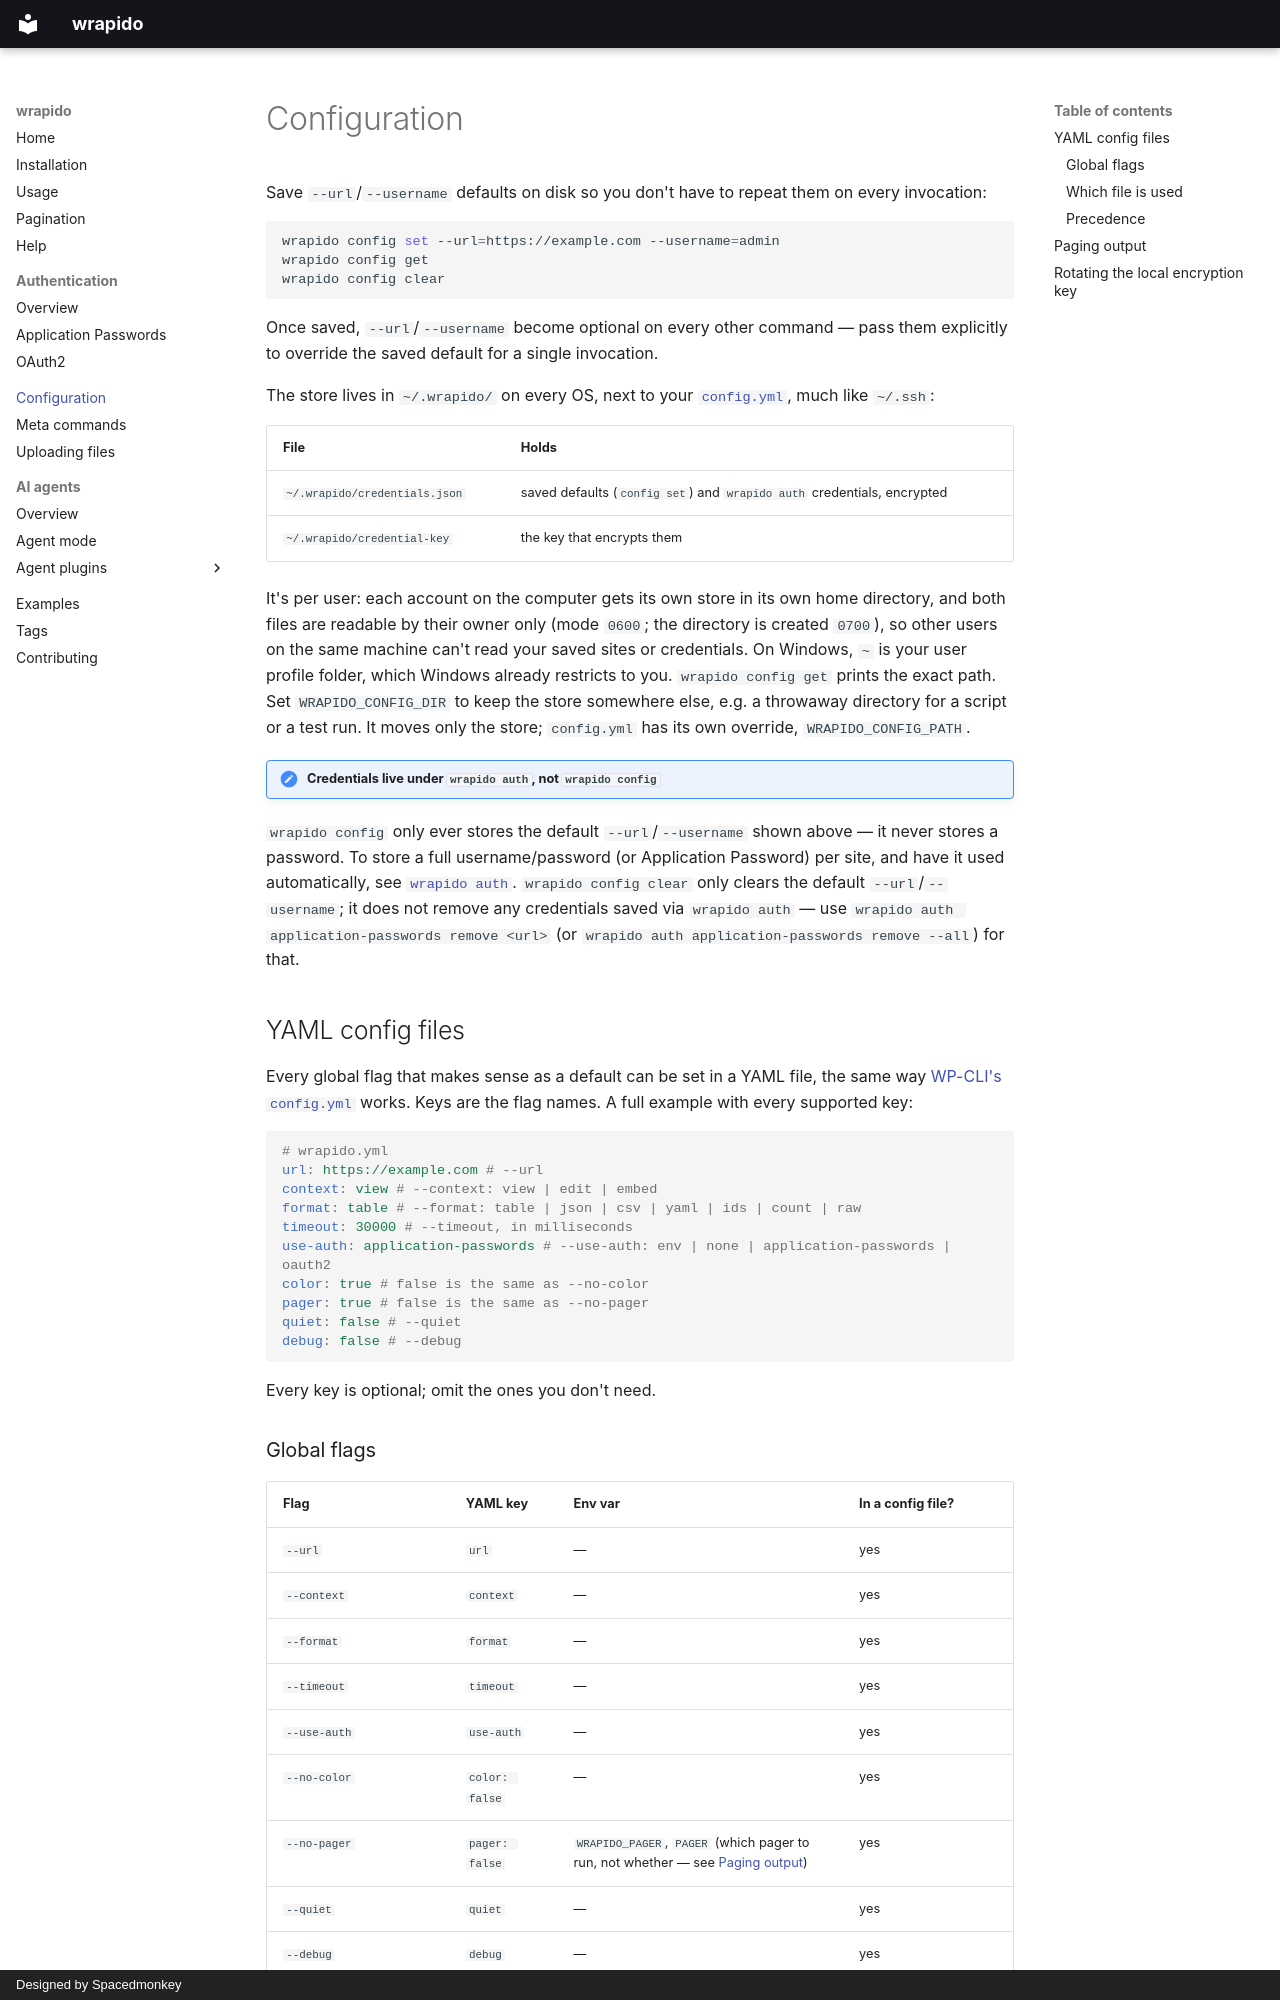

repository: spacedmonkey/wrapido · page: configuration/index.html · generator: mkdocs · copyright: Designed by Spacedmonkey

---
tags:
  - config
  - cli
---

# Configuration

Save `--url`/`--username` defaults on disk so you don't have to repeat them on every invocation:

```sh
wrapido config set --url=https://example.com --username=admin
wrapido config get
wrapido config clear
```

Once saved, `--url`/`--username` become optional on every other command — pass them explicitly to override the saved default for a single invocation.

The store lives in `~/.wrapido/` on every OS, next to your [`config.yml`](#yaml-config-files), much like `~/.ssh`:

| File | Holds |
| --- | --- |
| `~/.wrapido/credentials.json` | saved defaults (`config set`) and `wrapido auth` credentials, encrypted |
| `~/.wrapido/credential-key` | the key that encrypts them |

It's per user: each account on the computer gets its own store in its own home directory, and both files are readable by their owner only (mode `0600`; the directory is created `0700`), so other users on the same machine can't read your saved sites or credentials. On Windows, `~` is your user profile folder, which Windows already restricts to you. `wrapido config get` prints the exact path. Set `WRAPIDO_CONFIG_DIR` to keep the store somewhere else, e.g. a throwaway directory for a script or a test run. It moves only the store; `config.yml` has its own override, `WRAPIDO_CONFIG_PATH`.

!!! note "Credentials live under `wrapido auth`, not `wrapido config`"
`wrapido config` only ever stores the default `--url`/`--username` shown above — it never stores a password. To store a full username/password (or Application Password) per site, and have it used automatically, see [`wrapido auth`](authentication.md#stored-credentials-wrapido-auth). `wrapido config clear` only clears the default `--url`/`--username`; it does not remove any credentials saved via `wrapido auth` — use `wrapido auth application-passwords remove <url>` (or `wrapido auth application-passwords remove --all`) for that.

## YAML config files

Every global flag that makes sense as a default can be set in a YAML file, the same way [WP-CLI's `config.yml`](https://make.wordpress.org/cli/handbook/references/config/) works. Keys are the flag names. A full example with every supported key:

```yaml
# wrapido.yml
url: https://example.com # --url
context: view # --context: view | edit | embed
format: table # --format: table | json | csv | yaml | ids | count | raw
timeout: 30000 # --timeout, in milliseconds
use-auth: application-passwords # --use-auth: env | none | application-passwords | oauth2
color: true # false is the same as --no-color
pager: true # false is the same as --no-pager
quiet: false # --quiet
debug: false # --debug
```

Every key is optional; omit the ones you don't need.
